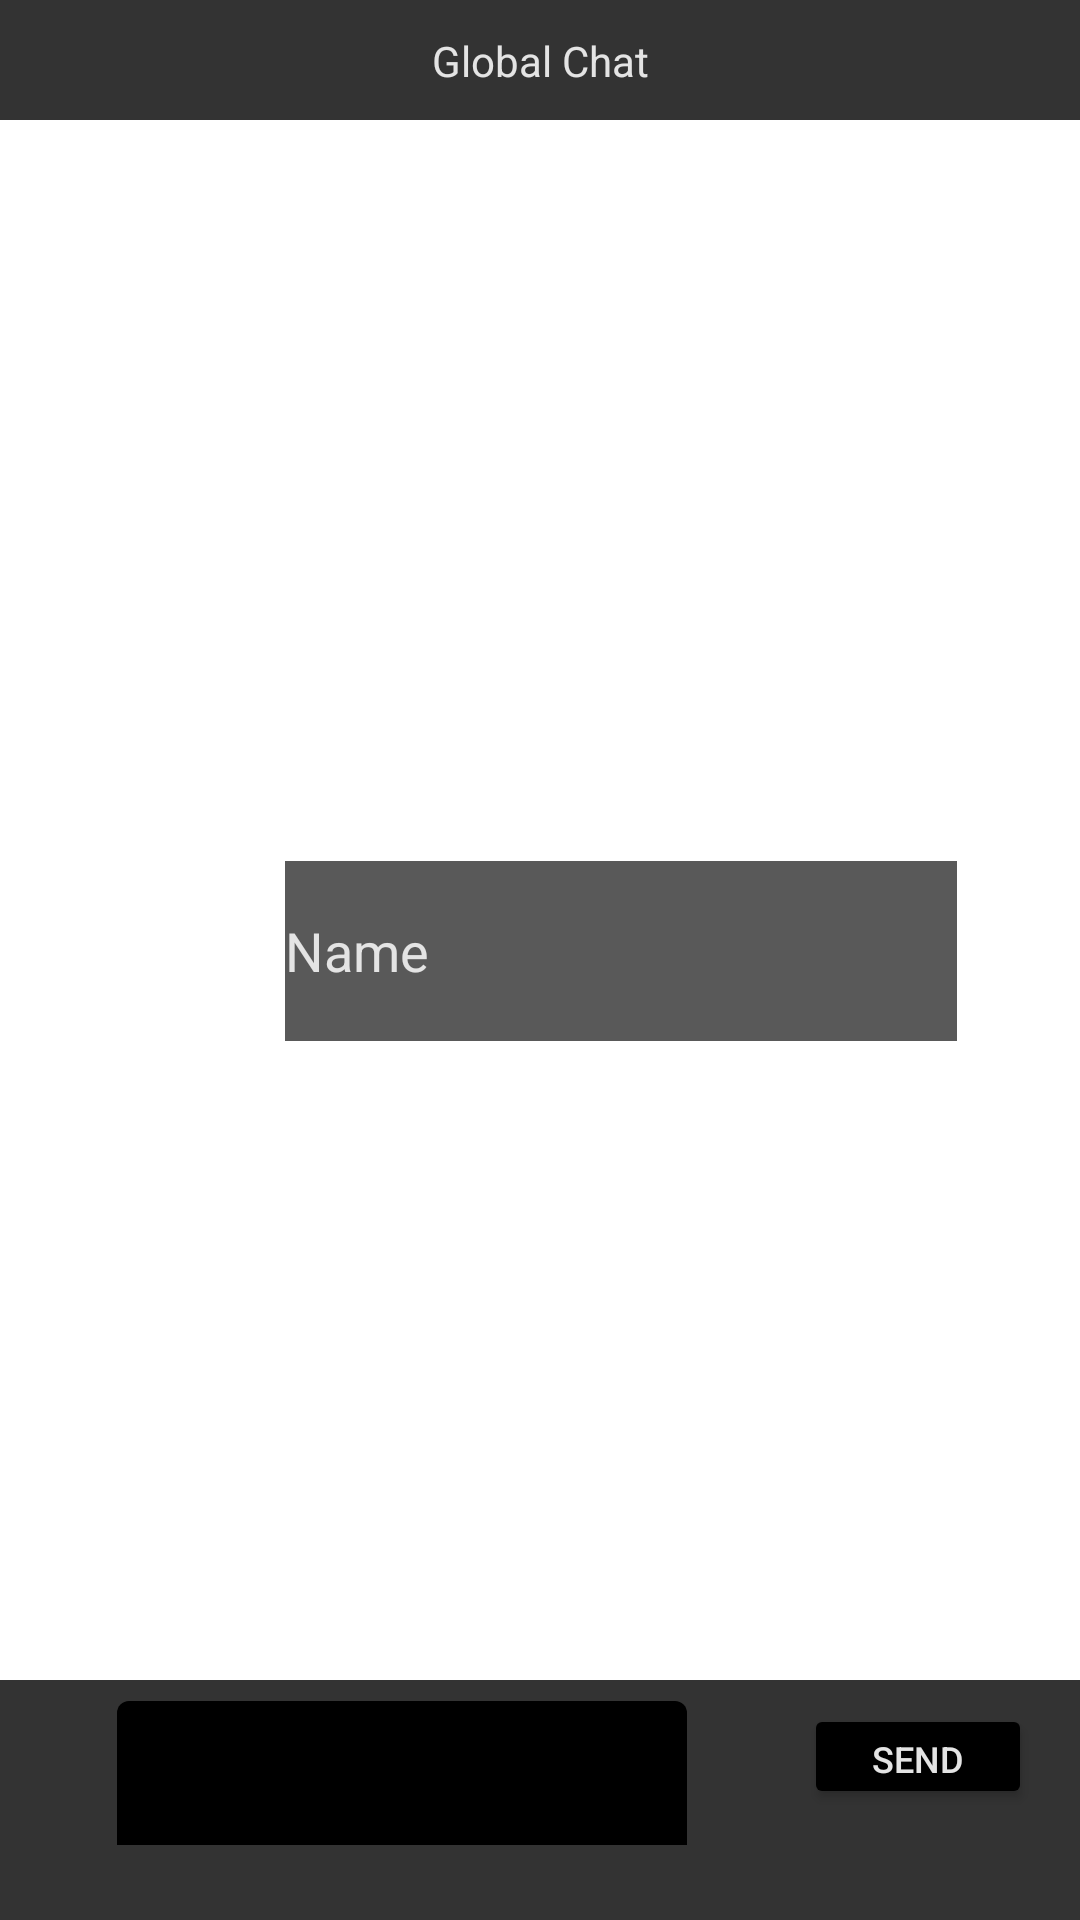

The Android layout XML behind this screen, and the referenced resources:
<!-- AndroidManifest.xml: application theme Theme.TheFreedomForum -->
<!-- res/layout/fragment_chat.xml -->
<?xml version="1.0" encoding="utf-8"?>
<androidx.constraintlayout.widget.ConstraintLayout xmlns:android="http://schemas.android.com/apk/res/android"
    xmlns:app="http://schemas.android.com/apk/res-auto"
    xmlns:tools="http://schemas.android.com/tools"
    android:id="@+id/frameLayout"
    android:layout_width="match_parent"
    android:layout_height="match_parent"
    tools:context=".ChatFragment">

    

    <androidx.appcompat.widget.Toolbar
        android:id="@+id/bottomAppBar"
        android:layout_width="match_parent"
        android:layout_height="80dp"
        android:layout_gravity="bottom"
        android:background="@color/primary"
        android:minHeight="?attr/actionBarSize"
        android:theme="?attr/actionBarTheme"
        app:layout_constraintBottom_toBottomOf="parent"
        app:layout_constraintEnd_toEndOf="parent"
        app:layout_constraintStart_toStartOf="parent" />



    <com.google.android.material.textfield.TextInputLayout
        android:id="@+id/textInputLayout"
        android:layout_width="190dp"
        android:layout_height="48dp"
        android:layout_marginBottom="25dp"
        app:boxBackgroundColor="#000000"
        app:layout_constraintBottom_toBottomOf="@+id/bottomAppBar"
        app:layout_constraintEnd_toStartOf="@+id/button"
        android:textColor="#E4E4E4"
        app:layout_constraintStart_toStartOf="parent">

        <com.google.android.material.textfield.TextInputEditText
            android:id="@+id/textInputEditText"
            android:layout_width="match_parent"
            android:layout_height="match_parent"
            android:autoText="false"
            android:hint="@string/message"
            android:textAlignment="gravity"
            android:textColor="#E4E4E4"
            android:textColorHint="#E4E4E4"
            android:textColorLink="#E4E4E4"
            android:textSize="10sp"
            tools:ignore="TouchTargetSizeCheck" />
    </com.google.android.material.textfield.TextInputLayout>

    <Button
        android:id="@+id/button"
        android:layout_width="76dp"
        android:layout_height="35dp"
        android:layout_marginTop="8dp"
        android:layout_marginEnd="16dp"
        android:backgroundTint="@color/black"
        android:text="Send"
        android:textAlignment="center"
        android:textColor="#E4E4E4"
        android:textColorHighlight="#000000"
        android:textColorHint="#000000"
        android:textColorLink="#000000"
        android:textSize="12sp"
        app:boxCornerRadiusBottomEnd="25dp"
        app:boxCornerRadiusTopEnd="25dp"
        app:boxCornerRadiusBottomStart="25dp"
        app:boxCornerRadiusTopStart="25dp"
        app:layout_constraintEnd_toEndOf="parent"
        app:layout_constraintTop_toTopOf="@+id/bottomAppBar"
        app:rippleColor="#000000"
        tools:ignore="TouchTargetSizeCheck" />

    <androidx.appcompat.widget.Toolbar
        android:id="@+id/toolbar"
        android:layout_width="match_parent"
        android:layout_height="40dp"
        android:background="@color/primary"
        android:minHeight="?attr/actionBarSize"
        android:theme="?attr/actionBarTheme"
        app:layout_constraintEnd_toEndOf="parent"
        app:layout_constraintStart_toStartOf="parent"
        app:layout_constraintTop_toTopOf="parent"
        />

    <TextView
        android:id="@+id/textView2"
        android:layout_width="wrap_content"
        android:layout_height="wrap_content"
        android:text="Global Chat"
        android:textColor="#E4E4E4"
        app:layout_constraintBottom_toBottomOf="@+id/toolbar"
        app:layout_constraintEnd_toEndOf="parent"
        app:layout_constraintStart_toStartOf="@+id/toolbar"
        app:layout_constraintTop_toTopOf="@+id/toolbar" />

    <EditText
        android:id="@+id/editTextTextPersonName2"
        android:layout_width="224dp"
        android:layout_height="60dp"
        android:layout_marginStart="95dp"
        android:layout_marginTop="247dp"
        android:background="@color/graywhite"
        android:backgroundTint="#595959"
        android:ems="10"
        android:inputType="textNoSuggestions|textPersonName"
        android:text="Name"
        android:textAlignment="viewStart"
        android:textColor="#E4E4E4"
        android:textColorHighlight="#E4E4E4"
        app:layout_constraintStart_toStartOf="parent"
        app:layout_constraintTop_toBottomOf="@+id/toolbar" />

</androidx.constraintlayout.widget.ConstraintLayout>
<!-- resources referenced by this layout -->
<resources>
  <color name="black">#FF000000</color>
  <color name="graywhite">#E4E4E4</color>
  <color name="primary">#333333</color>
  <string name="message">Message</string>
  <style name="Theme.TheFreedomForum" parent="Theme.MaterialComponents.DayNight.DarkActionBar">
          
          <item name="colorPrimary">@color/purple_500</item>
          <item name="colorPrimaryVariant">@color/purple_700</item>
          <item name="colorOnPrimary">@color/white</item>
          
          <item name="colorSecondary">@color/teal_200</item>
          <item name="colorSecondaryVariant">@color/teal_700</item>
          <item name="colorOnSecondary">@color/black</item>
          
          <item name="android:statusBarColor" tools:targetApi="l">?attr/colorPrimaryVariant</item>
          
      </style>
  <color name="purple_500">#FF6200EE</color>
  <color name="purple_700">#FF3700B3</color>
  <color name="white">#FFFFFFFF</color>
  <color name="teal_200">#FF03DAC5</color>
  <color name="teal_700">#FF018786</color>
</resources>
